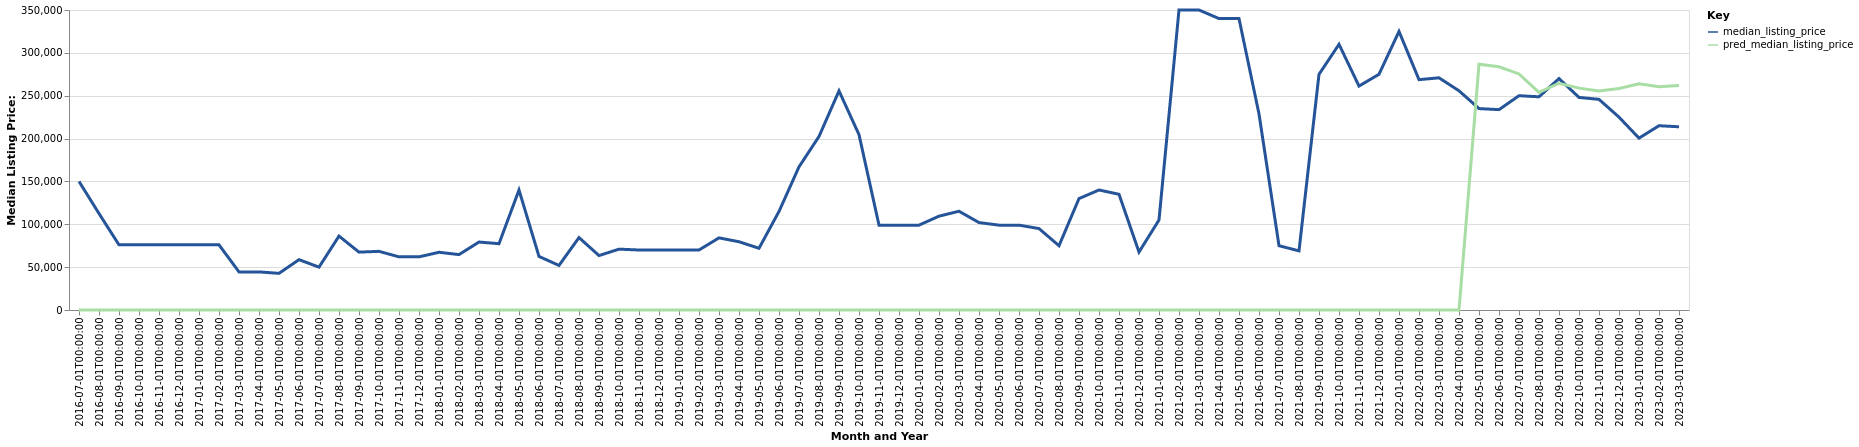

The file beside this chart, header and first rows:
date, time_idx, median_listing_price, thirty_year_interest_rate_five, month, county_name, active_listing_count, median_days_on_market, pred_median_listing_price, month_year
2016-07-01, 0, 150000, 3.72, 7, texas, ok, 3.0, 52.0, 0, Jul-2016
2016-08-01, 1, 112556, 3.73, 8, texas, ok, 1.0, 323.0, 0, Aug-2016
2016-09-01, 2, 76000, 3.66, 9, texas, ok, 1.0, 436.0, 0, Sep-2016
2016-10-01, 3, 76000, 3.64, 10, texas, ok, 1.0, 467.0, 0, Oct-2016
2016-11-01, 4, 76000, 3.66, 11, texas, ok, 1.0, 499.0, 0, Nov-2016
2016-12-01, 5, 76000, 3.48, 12, texas, ok, 1.0, 530.0, 0, Dec-2016
2017-01-01, 6, 76000, 3.45, 1, texas, ok, 1.0, 562.0, 0, Jan-2017
2017-02-01, 7, 76000, 3.5, 2, texas, ok, 1.0, 579.0, 0, Feb-2017
2017-03-01, 8, 44444, 3.52, 3, texas, ok, 3.0, 22.0, 0, Mar-2017
2017-04-01, 9, 44444, 4.03, 4, texas, ok, 3.0, 53.0, 0, Apr-2017
2017-05-01, 10, 42750, 4.32, 5, texas, ok, 5.0, 36.0, 0, May-2017
2017-06-01, 11, 58750, 4.2, 6, texas, ok, 6.0, 36.0, 0, Jun-2017
2017-07-01, 12, 50000, 4.19, 7, texas, ok, 6.0, 52.0, 0, Jul-2017
2017-08-01, 13, 86250, 4.3, 8, texas, ok, 6.0, 63.0, 0, Aug-2017
2017-09-01, 14, 67500, 4.1, 9, texas, ok, 4.0, 107.0, 0, Sep-2017
2017-10-01, 15, 68450, 4.05, 10, texas, ok, 6.0, 111.0, 0, Oct-2017
2017-11-01, 16, 62000, 3.94, 11, texas, ok, 5.0, 126.0, 0, Nov-2017
2017-12-01, 17, 62000, 4.03, 12, texas, ok, 5.0, 80.0, 0, Dec-2017
2018-01-01, 18, 67350, 3.93, 1, texas, ok, 3.0, 110.0, 0, Jan-2018
2018-02-01, 19, 64650, 3.83, 2, texas, ok, 2.0, 176.0, 0, Feb-2018
2018-03-01, 20, 79300, 3.94, 3, texas, ok, 3.0, 180.0, 0, Mar-2018
2018-04-01, 21, 77350, 3.95, 4, texas, ok, 3.0, 196.0, 0, Apr-2018
2018-05-01, 22, 139975, 3.99, 5, texas, ok, 1.0, 152.0, 0, May-2018
2018-06-01, 23, 62500, 4.15, 6, texas, ok, 2.0, 20.0, 0, Jun-2018
2018-07-01, 24, 52000, 4.4, 7, texas, ok, 1.0, 35.0, 0, Jul-2018
2018-08-01, 25, 84500, 4.46, 8, texas, ok, 3.0, 19.0, 0, Aug-2018
2018-09-01, 26, 63500, 4.58, 9, texas, ok, 2.0, 52.0, 0, Sep-2018
2018-10-01, 27, 71000, 4.66, 10, texas, ok, 2.0, 77.0, 0, Oct-2018
2018-11-01, 28, 70000, 4.62, 11, texas, ok, 2.0, 105.0, 0, Nov-2018
2018-12-01, 29, 70000, 4.54, 12, texas, ok, 2.0, 137.0, 0, Dec-2018
2019-01-01, 30, 70000, 4.6, 1, texas, ok, 2.0, 168.0, 0, Jan-2019
2019-02-01, 31, 70000, 4.72, 2, texas, ok, 2.0, 189.0, 0, Feb-2019
2019-03-01, 32, 84143, 4.9, 3, texas, ok, 3.0, 100.0, 0, Mar-2019
2019-04-01, 33, 79643, 4.94, 4, texas, ok, 3.0, 40.0, 0, Apr-2019
2019-05-01, 34, 72000, 4.75, 5, texas, ok, 2.0, 184.0, 0, May-2019
2019-06-01, 35, 115000, 4.51, 6, texas, ok, 2.0, 189.0, 0, Jun-2019
2019-07-01, 36, 167000, 4.41, 7, texas, ok, 2.0, 38.0, 0, Jul-2019
2019-08-01, 37, 202455, 4.41, 8, texas, ok, 2.0, 39.0, 0, Aug-2019
2019-09-01, 38, 255636, 4.2, 9, texas, ok, 2.0, 35.0, 0, Sep-2019
2019-10-01, 39, 204591, 4.14, 10, texas, ok, 3.0, 33.0, 0, Oct-2019
2019-11-01, 40, 99000, 3.84, 11, texas, ok, 3.0, 61.0, 0, Nov-2019
2019-12-01, 41, 99000, 3.81, 12, texas, ok, 3.0, 93.0, 0, Dec-2019
2020-01-01, 42, 99000, 3.75, 1, texas, ok, 3.0, 121.0, 0, Jan-2020
2020-02-01, 43, 109475, 3.73, 2, texas, ok, 4.0, 91.0, 0, Feb-2020
2020-03-01, 44, 115225, 3.78, 3, texas, ok, 4.0, 67.0, 0, Mar-2020
2020-04-01, 45, 102000, 3.75, 4, texas, ok, 5.0, 49.0, 0, Apr-2020
2020-05-01, 46, 99000, 3.74, 5, texas, ok, 3.0, 63.0, 0, May-2020
2020-06-01, 47, 99000, 3.72, 6, texas, ok, 3.0, 93.0, 0, Jun-2020
2020-07-01, 48, 95000, 3.49, 7, texas, ok, 3.0, 121.0, 0, Jul-2020
2020-08-01, 49, 75000, 3.65, 8, texas, ok, 2.0, 152.0, 0, Aug-2020
2020-09-01, 50, 130000, 3.33, 9, texas, ok, 2.0, 94.0, 0, Sep-2020
2020-10-01, 51, 140000, 3.28, 10, texas, ok, 1.0, 104.0, 0, Oct-2020
2020-11-01, 52, 135000, 3.21, 11, texas, ok, 0.0, 141.0, 0, Nov-2020
2020-12-01, 53, 67600, 3.07, 12, texas, ok, 0.0, 173.0, 0, Dec-2020
2021-01-01, 54, 105000, 2.99, 1, texas, ok, 0.0, 277.0, 0, Jan-2021
2021-02-01, 55, 350000, 2.93, 2, texas, ok, 1.0, 19.0, 0, Feb-2021
2021-03-01, 56, 350000, 2.88, 3, texas, ok, 1.0, 40.0, 0, Mar-2021
2021-04-01, 57, 340000, 2.84, 4, texas, ok, 1.0, 68.0, 0, Apr-2021
2021-05-01, 58, 340000, 2.71, 5, texas, ok, 1.0, 85.0, 0, May-2021
2021-06-01, 59, 228725, 2.79, 6, texas, ok, 2.0, 14.0, 0, Jun-2021
... 21 more rows
